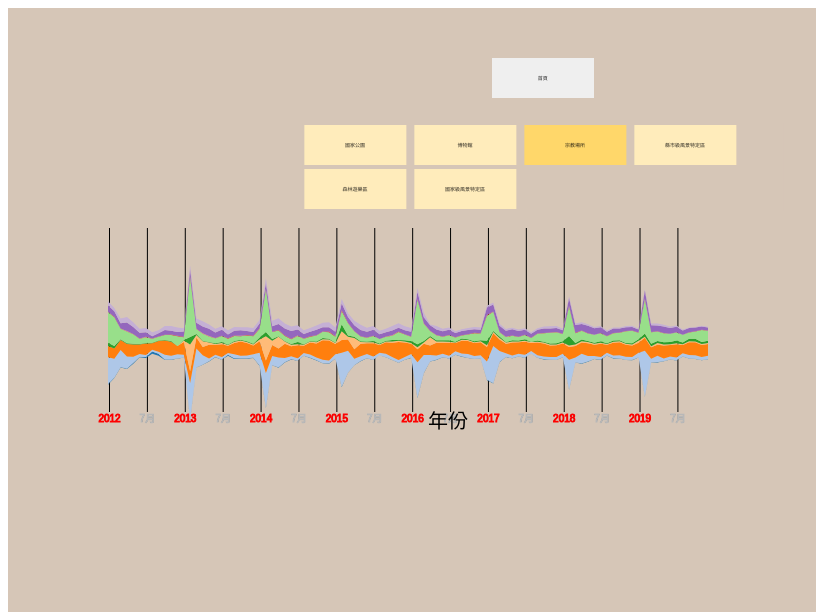
D3 v4 page, settled after 480 driven frames (8 s of simulated time); the page loaded 1 data file(s).


// ── 宗教場所.js


// set the dimensions and margins of the graph

console.log("fl = 19")
var margin = {top: 220, right: 100, bottom: 150, left: 100},
    width = window.screen.width - margin.left - margin.right,
    height = window.screen.height - margin.top - margin.bottom;

console.log(width)
console.log(height)

// append the svg object to the body of the page
var svg = d3.select("#my_dataviz")
  .append("svg")
    .attr("width", width + margin.left + margin.right)
    .attr("height", height + margin.top + margin.bottom)
  .append("g")
    .attr("transform",
          "translate(" + margin.left + "," + margin.top + ")");

var pic = document.getElementById('pic');

function change_img(obj){
  var index=obj.selectedIndex;    //獲取索引值
  console.log(index)
  var imgs=document.getElementById("imgs");
  // var val=pic.options;
  // console.log(val[index].text)
  imgs.src="img/"+index.toString()+".png";   ////動態設定img的src屬性值，隨著滑鼠的選擇切換圖片
  // imgs.src="img/"+pic.value;
  console.log("img/"+index.toString()+".png")
  console.log(imgs.src)
 }

// Parse the Data
  d3.csv("宗教場所.csv", function(data) {


  // List of groups = header of the csv files
  var keys = data.columns.slice(1)
  // Add X axis
  var x = d3.scaleLinear()
    .domain(d3.extent(data, function(d) { return d.year_month; }))
    .range([ 0, width ]);

  var tickLabels = [2012, 2013, 2014 , 2015, 2016, 2017, 2018, 2019];
  var tickmonth = ['7月']
  svg.append("g")
    .attr("transform", "translate(1," + height*0.8 + ")")
    .attr('stroke', 'rgba(256,0,0,1)')
    .call(d3.axisBottom(x).tickSize(-height*0.8).tickValues([2012, 2013, 2014, 2015, 2016, 2017, 2018, 2019]).tickFormat(function(d,i){ return tickLabels[i] }))
    .select(".domain").remove()


  for(var i=2012 ; i <= 2019 ; i++){
    svg.append("g")
    .attr("transform", "translate(1," + height*0.8 + ")")
    .attr("stroke", "#b8b8b8")
    .call(d3.axisBottom(x).tickSize(-height*.8).tickValues([i+0.5]).tickFormat(function(d,i){ return tickmonth[i] }))
    .select(".domain").remove()
  }


  // Customization

  // svg.selectAll(".tick line").attr("stroke", "#b8b8b8")

  // Add X axis label:
  svg.append("text")
      .attr("text-anchor", "end")
      .attr("x", width/2 + 60)
      .attr("y", height-30 )
      .text("年份")
      .style("font-size", 20)

  // Add Y axis
  var y = d3.scaleLinear()
    // .domain([-2000000, 2000000])
    .domain([-8000000, 8000000])
    .range([ height, 0 ]);

  // color palette
  var color = d3.scaleOrdinal()
    .domain(keys)
    .range(d3.schemeCategory20);

  //stack the data?
  var stackedData = d3.stack()
    .offset(d3.stackOffsetSilhouette)
    .keys(keys)
    (data)


  // create a tooltip
  var Tooltip = svg
    .append("text")
    .attr("x", 0)
    .attr("y", -20)
    .style("opacity", 0)
    .style("font-size", 23)

  // Three function that change the tooltip when user hover / move / leave a cell
  var mouseover = function(d) {
    Tooltip.style("opacity", 1)
    d3.selectAll(".myArea").style("opacity", .2)
    d3.select(this)
      .style("stroke", "black")
      .style("opacity", 1)
  }
  var mousemove = function(d,i) {
    grp = keys[i]
    Tooltip.text(grp)
  }
  var mouseleave = function(d) {
    Tooltip.style("opacity", 0)
    d3.selectAll(".myArea").style("opacity", 1).style("stroke", "none")
   }

  // Area generator
  var area = d3.area()
    .x(function(d) { return x(d.data.year_month); })
    .y0(function(d) { return y(d[0]); })
    .y1(function(d) { return y(d[1]); })

  // Show the areas
  svg
    .selectAll("mylayers")
    .data(stackedData)
    .enter()
    .append("path")
      .attr("class", "myArea")
      .style("fill", function(d) { return color(d.key); })
      .attr("d", area)
      .on("mouseover", mouseover)
      .on("mousemove", mousemove)
      .on("mouseleave", mouseleave)


  console.log(keys);    
  
  for(var i = 0;i<keys.length;i++){
    pic.add(new Option(keys[i]));
  }


  

})


### data: 宗教場所.csv
?year_month, 萬和宮, 北港朝天宮, 南鯤鯓代天府, 大甲鎮瀾宮, 鹿港龍山寺, 佛光山, 法鼓山世界佛教教育園區, 清水祖師廟, 麻豆代天府, 中臺禪寺
2012, 57860, 1853000, 789650, 0, 233650, 2124974, 20573, 4185, 456000, 277396
2012, 30510, 1311000, 698200, 0, 172500, 2002925, 32877, 4486, 387600, 218539
2012, 31600, 1186700, 690550, 0, 60930, 720502, 23681, 805, 364442, 327312
2012, 32200, 836500, 868700, 0, 44940, 817685, 31900, 1874, 605885, 372260
2012, 81040, 412100, 855000, 0, 43965, 660030, 23560, 1204, 490259, 329847
2012, 33340, 189500, 662250, 0, 35805, 369809, 18293, 924, 392207, 274657
2012, 70809, 140600, 792560, 0, 48285, 392782, 25064, 1820, 313765, 305355
2013, 152188, 120900, 447500, 0, 34580, 277967, 21218, 835, 156882, 271211
2013, 125601, 147000, 751000, 0, 34658, 254654, 25131, 1190, 215442, 205806
2013, 46326, 322000, 985750, 0, 45370, 340282, 26570, 1732, 318375, 286532
2013, 33620, 253000, 976500, 0, 51765, 416786, 36540, 1285, 270618, 322589
2013, 23170, 279300, 568200, 0, 4381, 681591, 27610, 1430, 263490, 322977
2013, 26900, 189500, 889650, 93400, 47335, 195551, 21550, 904, 364800, 238499
2013, 57990, 2562800, 818600, 1860350, 514700, 4163386, 72969, 5000, 477266, 261143
2013, 24100, 1312000, 750550, 186950, 66435, 338559, 29604, 925, 405676, 306781
2013, 28700, 629500, 585500, 393610, 42430, 479927, 27161, 1940, 484708, 362378
2013, 30530, 169600, 955000, 159500, 42245, 376044, 25933, 1238, 515002, 287713
2013, 25800, 135000, 695500, 62150, 45000, 345400, 24785, 999, 386252, 244992
2014, 25330, 163200, 893500, 83900, 70000, 408519, 22322, 1716, 412001, 251165
2014, 56750, 138400, 495000, 61250, 23456, 407277, 22820, 984, 267800, 291357
2014, 38390, 276300, 798000, 80150, 46010, 355442, 25981, 1262, 329600, 258455
2014, 24550, 173200, 1000000, 70350, 56665, 236979, 26298, 1953, 391400, 204898
2014, 29170, 186400, 880350, 69800, 44715, 398807, 29494, 1390, 280160, 256111
2014, 26530, 226500, 610000, 73750, 45816, 521475, 36668, 1376, 266152, 266784
2014, 48500, 864400, 800500, 130550, 133320, 608252, 37563, 1250, 332844, 239801
2014, 55100, 2372500, 868600, 1688250, 292305, 2944854, 52385, 2571, 429539, 307152
2014, 24800, 624700, 761000, 289500, 133950, 473967, 25880, 946, 385392, 377038
2014, 30890, 671300, 635200, 811506, 36685, 404360, 26496, 1722, 416848, 393508
2014, 29353, 285000, 980000, 154021, 43360, 353549, 27016, 1795, 489251, 338318
2014, 24550, 196000, 700500, 94500, 56780, 341229, 22543, 996, 539504, 311571
2014, 22950, 153600, 898000, 77500, 159495, 417811, 22105, 1582, 431603, 292681
2015, 21650, 174500, 500000, 67600, 36280, 377451, 24099, 980, 302122, 266961
2015, 29450, 213600, 820200, 72550, 37800, 301337, 21925, 1256, 313120, 258763
2015, 28900, 182000, 980700, 71600, 58190, 413703, 28050, 1823, 371830, 298729
2015, 22500, 223000, 1363700, 64500, 83590, 435504, 25523, 1700, 297464, 316565
2015, 23700, 201300, 1388000, 71000, 45220, 463336, 39717, 1233, 300438, 344344
2015, 26400, 282300, 702900, 79500, 32425, 399124, 29180, 1930, 316200, 302232
2015, 56360, 2347000, 885000, 618750, 487080, 923612, 59094, 3401, 471466, 320585
2015, 24100, 1517000, 781200, 184500, 96000, 854636, 23083, 957, 400746, 267537
2015, 24550, 436000, 652300, 783500, 94560, 370234, 23022, 1074, 396005, 315720
2015, 30900, 314500, 870700, 128150, 43365, 333846, 20759, 1826, 430540, 367748
2015, 23090, 271600, 752800, 76900, 41385, 263571, 14856, 1015, 409013, 276200
2016, 24070, 234200, 909000, 77750, 86310, 348850, 16258, 1453, 410022, 270434
2016, 14250, 167000, 538750, 56250, 48085, 304990, 14413, 1060, 328017, 244546
2016, 29200, 212000, 800900, 64000, 47112, 282881, 16450, 1420, 295215, 240385
2016, 22100, 186700, 999600, 81250, 95760, 304474, 22245, 1964, 334647, 316491
2016, 24350, 174860, 1252500, 76500, 56040, 558803, 35229, 1467, 267717, 311678
2016, 23500, 173600, 1009800, 69500, 81080, 398593, 23657, 1226, 273071, 286832
2016, 24370, 243500, 710200, 65750, 133200, 297833, 17647, 2101, 327685, 254909
2016, 54350, 2436000, 899800, 135700, 213225, 3099679, 47264, 3622, 495039, 265621
2016, 22760, 1235000, 791500, 85000, 94790, 1215321, 17201, 1063, 420783, 310960
2016, 24850, 426500, 657500, 581750, 82350, 342163, 18854, 1352, 378704, 59596
2016, 31160, 278400, 890900, 85315, 83220, 342475, 21967, 1079, 387486, 235693
2016, 21520, 223800, 773200, 77000, 82450, 254905, 12818, 1183, 368112, 174945
2016, 23060, 176800, 896700, 75000, 110340, 348351, 15880, 1605, 348518, 168967
2017, 12140, 223500, 568800, 46000, 57650, 283971, 15016, 1472, 295350, 121489
2017, 23490, 187800, 887000, 78500, 79290, 212381, 14674, 1087, 296225, 116694
2017, 21550, 256800, 899700, 72500, 55465, 330250, 19247, 1621, 284450, 145181
2017, 20650, 188600, 897900, 60250, 74220, 556299, 26064, 1496, 241783, 158190
2017, 22450, 204300, 900300, 74000, 75770, 463959, 23378, 1247, 229670, 165325
... 36 more rows